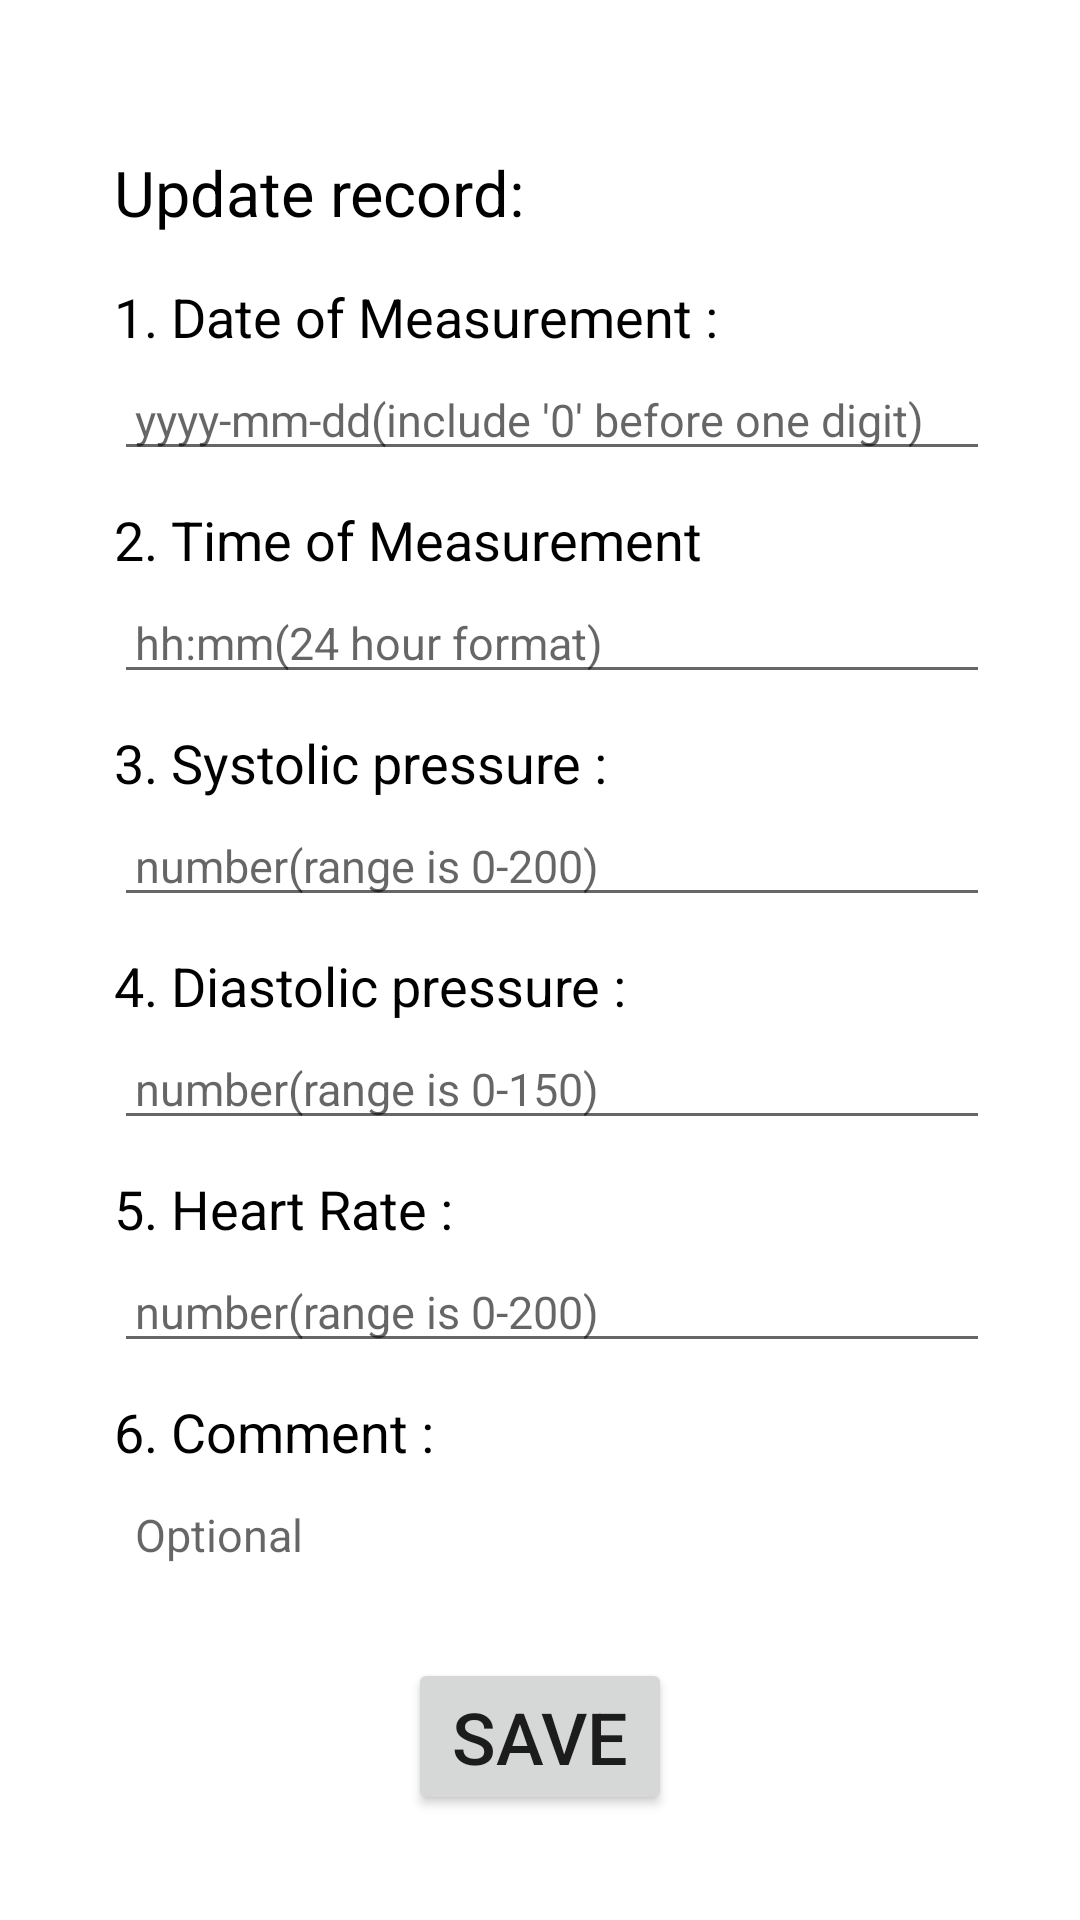

Produce the Android XML layout that renders to this screen, including the resource entries it uses.
<!-- AndroidManifest.xml: application theme Theme.CardioSync -->
<!-- res/layout/activity_update.xml -->
<?xml version="1.0" encoding="utf-8"?>
<LinearLayout
    xmlns:android="http://schemas.android.com/apk/res/android"
    xmlns:app="http://schemas.android.com/apk/res-auto"
    xmlns:tools="http://schemas.android.com/tools"
    android:layout_width="match_parent"
    android:layout_height="match_parent"
    android:orientation="vertical"
    android:id="@+id/updating"
    tools:context=".UpdateActivity">

    <ScrollView
        android:layout_width="match_parent"
        android:layout_height="match_parent">
        <androidx.constraintlayout.widget.ConstraintLayout
            android:layout_width="match_parent"
            android:layout_height="match_parent"
            >

            <TextView
                android:id="@+id/header"
                android:layout_width="wrap_content"
                android:layout_height="wrap_content"
                android:layout_marginStart="38dp"
                android:layout_marginTop="50dp"
                android:text="Update record:"
                android:textColor="@color/black"
                android:textSize="21sp"
                app:layout_constraintStart_toStartOf="parent"
                app:layout_constraintTop_toTopOf="parent" />

            <TextView
                android:id="@+id/date"
                android:layout_width="wrap_content"
                android:layout_height="wrap_content"
                android:layout_marginTop="15dp"
                android:text="1. Date of Measurement :"
                android:textColor="@color/black"
                android:textSize="18sp"
                app:layout_constraintStart_toStartOf="@+id/header"
                app:layout_constraintTop_toBottomOf="@+id/header" />

            <EditText
                android:id="@+id/UdateValue"
                android:layout_width="fill_parent"
                android:layout_height="wrap_content"
                android:layout_marginStart="38dp"
                android:layout_marginEnd="30dp"
                android:layout_marginTop="5dp"
                android:hint="yyyy-mm-dd(include '0' before one digit)"
                android:inputType="text"
                android:padding="7dp"
                android:textColor="@color/black"
                android:textSize="15sp"
                app:layout_constraintStart_toStartOf="@+id/header"
                app:layout_constraintTop_toBottomOf="@+id/date" />

            <TextView
                android:id="@+id/time"
                android:layout_width="wrap_content"
                android:layout_height="wrap_content"
                android:layout_marginTop="50dp"
                android:text="2. Time of Measurement"
                android:textColor="@color/black"
                android:textSize="18sp"
                app:layout_constraintStart_toStartOf="@+id/header"
                app:layout_constraintTop_toBottomOf="@+id/date" />

            <EditText
                android:id="@+id/UtimeValue"
                android:layout_width="fill_parent"
                android:layout_height="wrap_content"
                android:layout_marginStart="38dp"
                android:layout_marginEnd="30dp"
                android:layout_marginTop="5dp"
                android:hint="hh:mm(24 hour format)"
                android:inputType="text"
                android:padding="7dp"
                android:textColor="@color/black"
                android:textSize="15sp"
                app:layout_constraintStart_toStartOf="@+id/header"
                app:layout_constraintTop_toBottomOf="@+id/time" />

            <TextView
                android:id="@+id/systolic"
                android:layout_width="wrap_content"
                android:layout_height="wrap_content"
                android:layout_marginTop="50dp"
                android:text="3. Systolic pressure : "
                android:textColor="@color/black"
                android:textSize="18sp"
                app:layout_constraintStart_toStartOf="@+id/header"
                app:layout_constraintTop_toBottomOf="@+id/time" />

            <EditText
                android:id="@+id/UsystolicValue"
                android:layout_width="fill_parent"
                android:layout_height="wrap_content"
                android:layout_marginStart="38dp"
                android:layout_marginEnd="30dp"
                android:layout_marginTop="5dp"
                android:hint="number(range is 0-200)"
                android:inputType="number"
                android:padding="7dp"
                android:textColor="@color/black"
                android:textSize="15sp"
                app:layout_constraintStart_toStartOf="@+id/header"
                app:layout_constraintTop_toBottomOf="@+id/systolic" />

            <TextView
                android:id="@+id/diastolic"
                android:layout_width="wrap_content"
                android:layout_height="wrap_content"
                android:layout_marginTop="50dp"
                android:text="4. Diastolic pressure : "
                android:textColor="@color/black"
                android:textSize="18sp"
                app:layout_constraintStart_toStartOf="@+id/header"
                app:layout_constraintTop_toBottomOf="@+id/systolic" />

            <EditText
                android:id="@+id/UdiastolicValue"
                android:layout_width="fill_parent"
                android:layout_height="wrap_content"
                android:layout_marginStart="38dp"
                android:layout_marginEnd="30dp"
                android:layout_marginTop="5dp"
                android:hint="number(range is 0-150)"
                android:inputType="number"
                android:padding="7dp"
                android:textColor="@color/black"
                android:textSize="15sp"
                app:layout_constraintStart_toStartOf="@+id/header"
                app:layout_constraintTop_toBottomOf="@+id/diastolic" />

            <TextView
                android:id="@+id/heartRate"
                android:layout_width="wrap_content"
                android:layout_height="wrap_content"
                android:layout_marginTop="50dp"
                android:text="5. Heart Rate :"
                android:textColor="@color/black"
                android:textSize="18sp"
                app:layout_constraintStart_toStartOf="@+id/header"
                app:layout_constraintTop_toBottomOf="@+id/diastolic" />

            <EditText
                android:id="@+id/UheartRateValue"
                android:layout_width="fill_parent"
                android:layout_height="wrap_content"
                android:layout_marginStart="38dp"
                android:layout_marginEnd="30dp"
                android:layout_marginTop="5dp"
                android:hint="number(range is 0-200)"
                android:inputType="number"
                android:padding="7dp"
                android:textColor="@color/black"
                android:textSize="15sp"
                app:layout_constraintStart_toStartOf="@+id/header"
                app:layout_constraintTop_toBottomOf="@+id/heartRate" />

            <TextView
                android:id="@+id/comment"
                android:layout_width="wrap_content"
                android:layout_height="wrap_content"
                android:layout_marginTop="50dp"
                android:text="6. Comment :"
                android:textColor="@color/black"
                android:textSize="18sp"
                app:layout_constraintStart_toStartOf="@+id/header"
                app:layout_constraintTop_toBottomOf="@+id/heartRate" />

            <EditText
                android:id="@+id/UcommentValue"
                android:layout_width="fill_parent"
                android:layout_height="wrap_content"
                android:layout_marginStart="38dp"
                android:layout_marginTop="5dp"
                android:backgroundTint="@color/white"
                android:hint="Optional"
                android:inputType="textMultiLine"
                android:padding="7dp"
                android:textColor="@color/black"
                android:textSize="15sp"
                app:layout_constraintStart_toStartOf="@+id/header"
                app:layout_constraintTop_toBottomOf="@+id/comment" />

            <Button
                android:id="@+id/UpdateButtonId"
                android:layout_width="wrap_content"
                android:layout_height="wrap_content"
                android:layout_marginTop="24dp"
                android:text="Save"
                android:textSize="24sp"
                app:layout_constraintEnd_toEndOf="parent"
                app:layout_constraintStart_toStartOf="parent"
                app:layout_constraintTop_toBottomOf="@+id/UcommentValue" />


        </androidx.constraintlayout.widget.ConstraintLayout>
    </ScrollView>


</LinearLayout>
<!-- resources referenced by this layout -->
<resources>
  <style name="Theme.CardioSync" parent="Theme.MaterialComponents.DayNight.DarkActionBar">
          
          <item name="colorPrimary">@color/purple_500</item>
          <item name="colorPrimaryVariant">@color/purple_700</item>
          <item name="colorOnPrimary">@color/white</item>
          
          <item name="colorSecondary">@color/teal_200</item>
          <item name="colorSecondaryVariant">@color/teal_700</item>
          <item name="colorOnSecondary">@color/black</item>
          
          <item name="android:statusBarColor">?attr/colorPrimaryVariant</item>
          
      </style>
  <!-- not gathered from this repository: default colours our renderer supplied (Android Studio template values) -->
  <color name="purple_500">#FF6200EE</color>
  <color name="purple_700">#FF3700B3</color>
  <color name="teal_200">#FF03DAC5</color>
  <color name="teal_700">#FF018786</color>
  <color name="black">#FF000000</color>
  <color name="white">#FFFFFFFF</color>
</resources>
